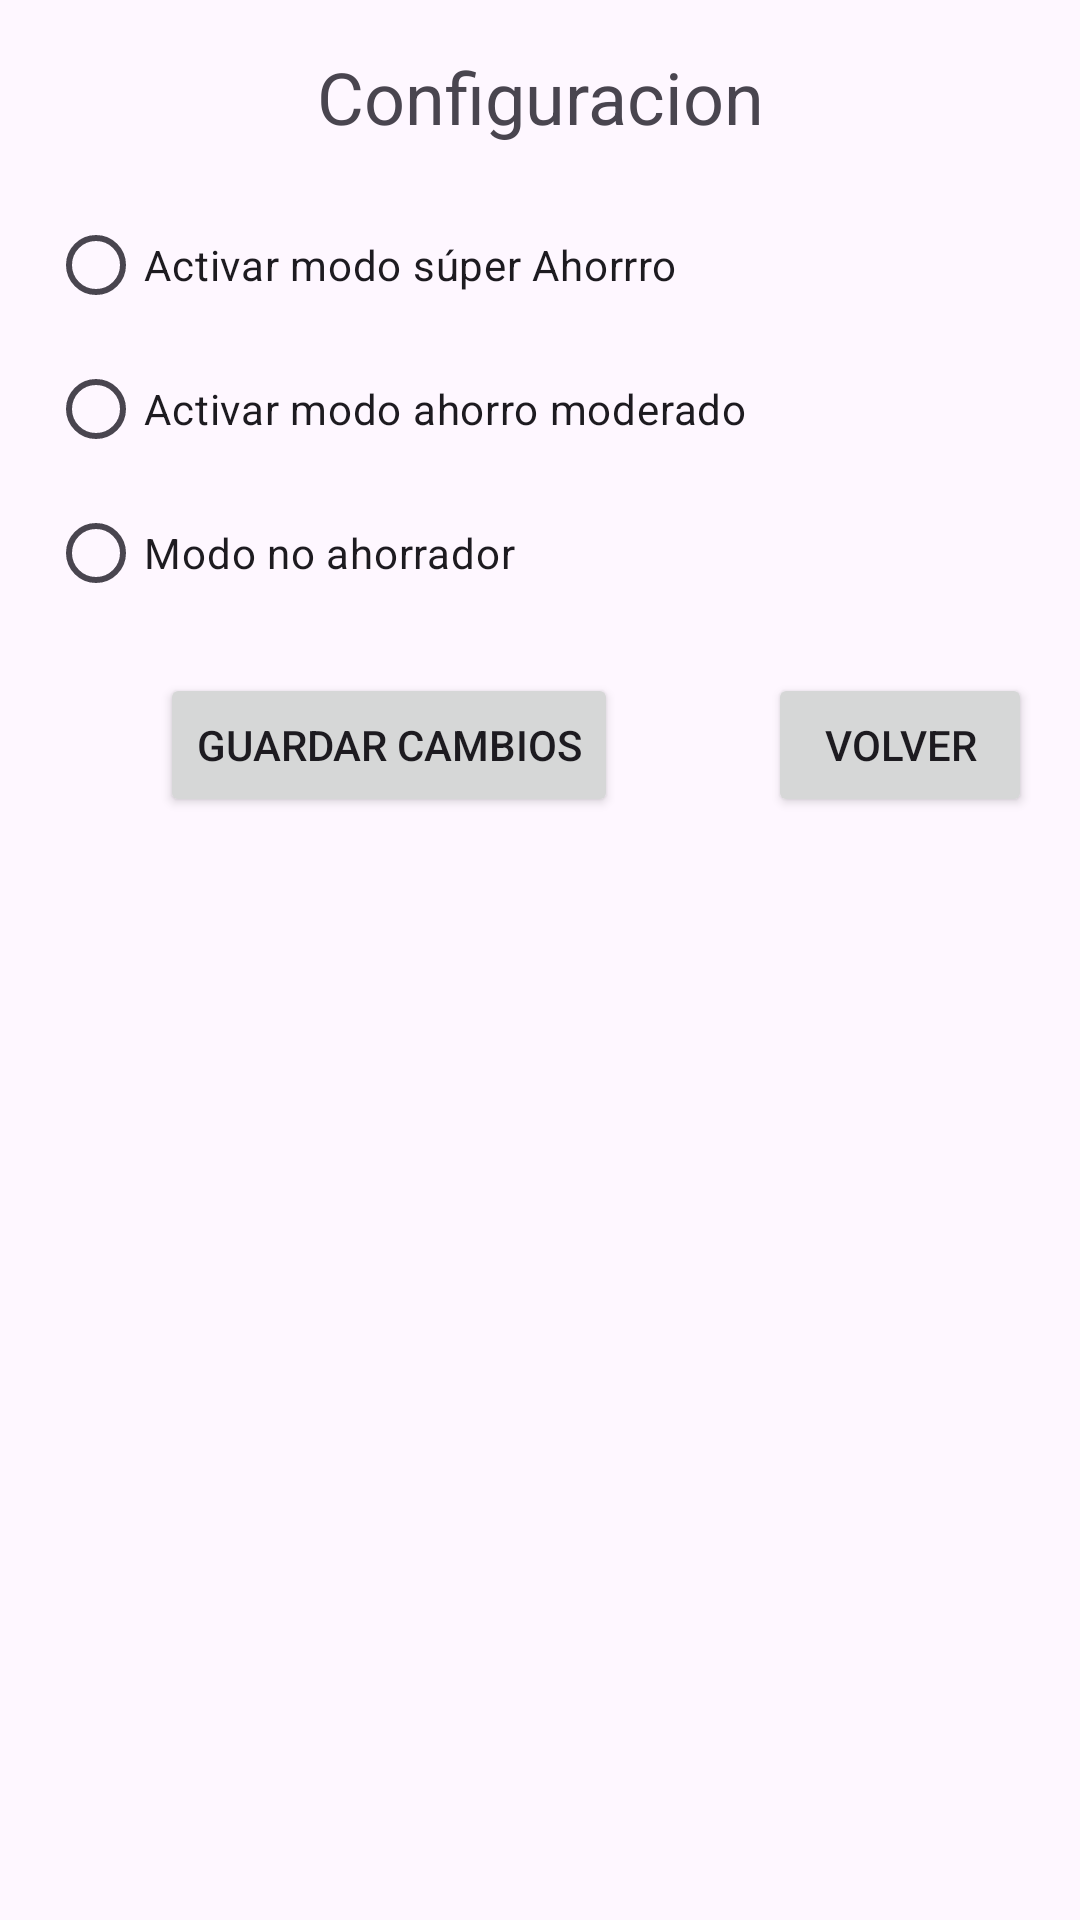

Write the Android layout XML for this screen, with the resource values it uses.
<!-- AndroidManifest.xml: application theme Theme.EnergyGreen -->
<!-- res/layout/activity_settings.xml -->
<?xml version="1.0" encoding="utf-8"?>
<androidx.constraintlayout.widget.ConstraintLayout
    xmlns:android="http://schemas.android.com/apk/res/android"
    xmlns:app="http://schemas.android.com/apk/res-auto"
    xmlns:tools="http://schemas.android.com/tools"
    android:layout_width="match_parent"
    android:layout_height="match_parent"
    tools:context=".SettingsActivity">
    <TextView
        android:id="@+id/titleSettings"
        android:layout_width="0dp"
        android:layout_height="wrap_content"
        android:text="@string/title_settings"
        android:textAlignment="center"
        android:textSize="24sp"
        app:layout_constraintTop_toTopOf="parent"
        app:layout_constraintStart_toStartOf="parent"
        app:layout_constraintEnd_toEndOf="parent"
        android:layout_marginTop="16dp"
        android:layout_marginStart="16dp"
        android:layout_marginEnd="16dp" />
    <RadioGroup
        android:id="@+id/radioGroupOptions"
        android:layout_width="0dp"
        android:layout_height="wrap_content"
        app:layout_constraintTop_toBottomOf="@id/titleSettings"
        app:layout_constraintStart_toStartOf="parent"
        app:layout_constraintEnd_toEndOf="parent"
        android:layout_marginTop="16dp"
        android:layout_marginStart="16dp"
        android:layout_marginEnd="16dp">
        <RadioButton
            android:id="@+id/radioButtonSuperAhorrro"
            android:layout_width="match_parent"
            android:layout_height="wrap_content"
            android:text="Activar modo súper Ahorrro" />
        <RadioButton
            android:id="@+id/radioButtonAhorroModerado"
            android:layout_width="match_parent"
            android:layout_height="wrap_content"
            android:text="Activar modo ahorro moderado" />
        <RadioButton
            android:id="@+id/radioButtonNoAhorro"
            android:layout_width="match_parent"
            android:layout_height="wrap_content"
            android:text="Modo no ahorrador" />
    </RadioGroup>
    <Button
        android:id="@+id/btnSaveSettings"
        android:layout_width="wrap_content"
        android:layout_height="wrap_content"
        android:layout_marginEnd="50dp"
        android:layout_marginTop="16dp"
        android:text="Guardar cambios"
        app:layout_constraintEnd_toStartOf="@+id/btnBackSettings"
        app:layout_constraintTop_toBottomOf="@id/radioGroupOptions" />
    <Button
        android:id="@+id/btnBackSettings"
        android:layout_width="wrap_content"
        android:layout_height="wrap_content"
        android:text="Volver"
        app:layout_constraintTop_toBottomOf="@id/radioGroupOptions"
        app:layout_constraintEnd_toEndOf="parent"
        android:layout_marginTop="16dp"
        android:layout_marginEnd="16dp"
        android:layout_marginBottom="16dp" />
</androidx.constraintlayout.widget.ConstraintLayout>
<!-- resources referenced by this layout -->
<resources>
  <string name="title_settings">Configuracion</string>
  <style name="Theme.EnergyGreen" parent="Base.Theme.EnergyGreen" />
  <style name="Base.Theme.EnergyGreen" parent="Theme.Material3.DayNight.NoActionBar">
          
          
      </style>
</resources>
